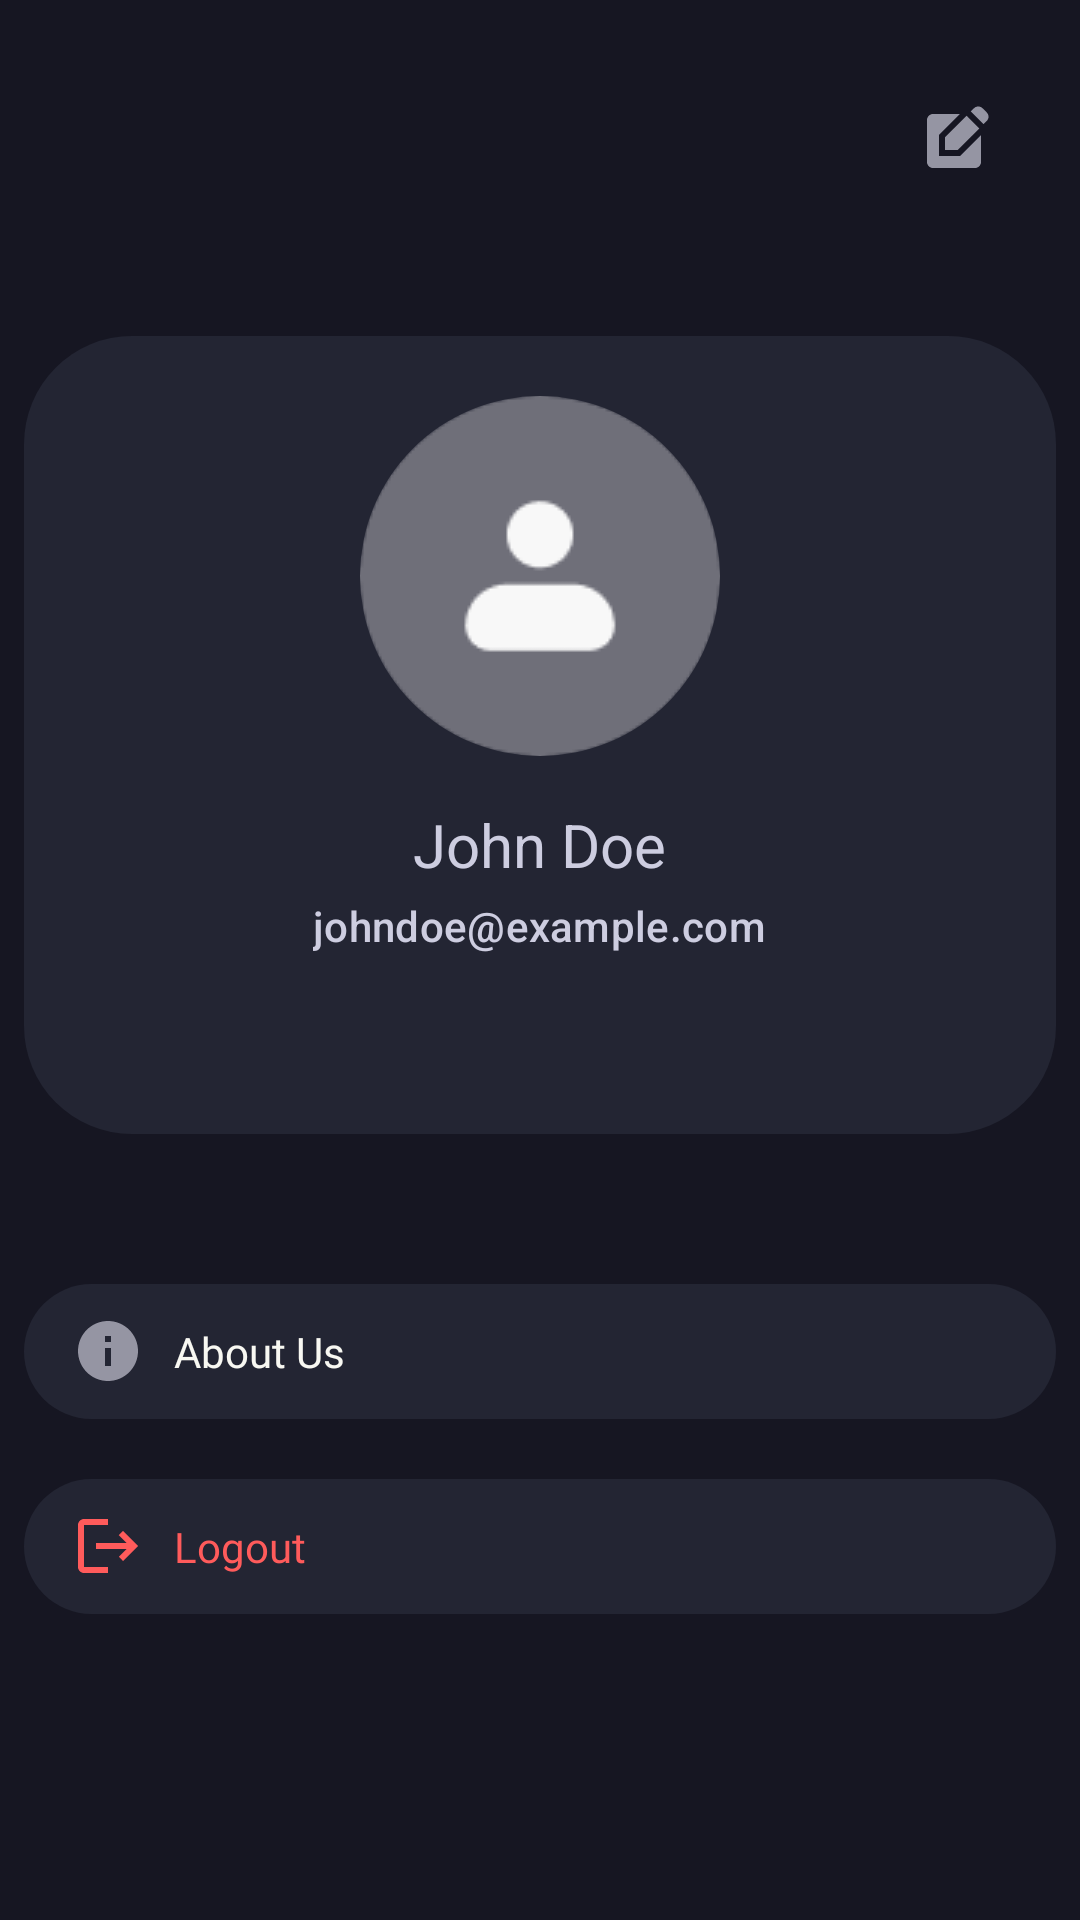

Here is an Android app screen rendered from its layout file. Give the layout XML and the strings, colors and styles it references.
<!-- AndroidManifest.xml: application theme Theme.CollectionBook -->
<!-- res/layout/fragment_profile.xml -->
<?xml version="1.0" encoding="utf-8"?>
<RelativeLayout xmlns:android="http://schemas.android.com/apk/res/android"
    xmlns:tools="http://schemas.android.com/tools"
    xmlns:app="http://schemas.android.com/apk/res-auto"
    android:layout_width="match_parent"
    android:layout_height="match_parent"
    android:background="@color/primary"
    tools:context=".fragment.ProfileFragment">

    <RelativeLayout
        android:layout_marginTop="12dp"
        android:layout_width="match_parent"
        android:layout_height="70dp"
        android:id="@+id/topContainer">

        <ImageButton
            android:layout_width="wrap_content"
            android:layout_height="wrap_content"
            android:id="@+id/editBtn"
            android:background="@android:color/transparent"
            android:layout_alignParentEnd="true"
            android:layout_marginEnd="30dp"
            android:layout_centerVertical="true"
            android:src="@drawable/ic_edit_main"/>
    </RelativeLayout>

    <RelativeLayout
        android:id="@+id/container"
        android:layout_below="@+id/topContainer"
        android:layout_width="344dp"
        android:layout_centerHorizontal="true"
        android:layout_height="266dp"
        android:background="@drawable/custom_container"
        android:layout_marginTop="30dp"
        android:paddingTop="20dp">

        <com.google.android.material.imageview.ShapeableImageView
            android:id="@+id/imgView"
            android:layout_width="120dp"
            android:layout_height="120dp"
            app:shapeAppearanceOverlay="@style/ShapeAppearanceOverlay.App.CircularImageView"
            android:layout_centerHorizontal="true"
            android:src="@drawable/placeholder_profile_blank" />

        <TextView
            android:id="@+id/nameTv"
            style="@style/TextAppearance.Material3.TitleLarge"
            android:layout_width="wrap_content"
            android:layout_height="wrap_content"
            android:layout_below="@id/imgView"
            android:layout_centerHorizontal="true"
            android:layout_marginTop="16dp"
            android:fontFamily="@font/poppins_bold"
            android:text="John Doe"
            android:textAlignment="center"
            android:textColor="@color/gray_100"
            android:textSize="20sp"
            />

        <TextView
            android:id="@+id/emailTv"
            style="@style/TextAppearance.Material3.TitleSmall"
            android:layout_width="wrap_content"
            android:layout_height="wrap_content"
            android:layout_below="@id/nameTv"
            android:layout_centerHorizontal="true"
            android:layout_marginTop="4dp"
            android:fontFamily="@font/poppins_regular"
            android:lineSpacingMultiplier="1.0"
            android:text="johndoe@example.com"
            android:textAlignment="center"
            android:textColor="@color/gray_100"
            android:textSize="14sp" />


    </RelativeLayout>
    
    <RelativeLayout
        android:id="@+id/infoBtn"
        android:layout_width="344dp"
        android:layout_height="45dp"
        android:layout_centerHorizontal="true"
        android:layout_marginTop="50dp"
        android:layout_below="@id/container"
        android:background="@drawable/custom_container">

        <ImageView
            android:id="@+id/info"
            android:layout_width="24dp"
            android:layout_height="24dp"
            app:srcCompat="@drawable/info_gray"
            android:layout_centerVertical="true"
            android:layout_alignParentStart="true"
            android:layout_marginStart="16dp"/>

        <TextView
            android:layout_width="wrap_content"
            android:layout_height="wrap_content"
            android:layout_centerVertical="true"
            android:layout_marginStart="10dp"
            android:layout_toEndOf="@id/info"
            android:fontFamily="@font/poppins_semibold"
            android:text="About Us"
            android:textColor="@color/broken_white"/>

    </RelativeLayout>
    <RelativeLayout
        android:id="@+id/logoutBtn"
        android:layout_width="344dp"
        android:layout_height="45dp"
        android:layout_centerHorizontal="true"
        android:layout_marginTop="20dp"
        android:layout_below="@id/infoBtn"
        android:background="@drawable/custom_container">

        <ImageView
            android:id="@+id/logout"
            android:layout_width="24dp"
            android:layout_height="24dp"
            app:srcCompat="@drawable/logout_red"
            android:layout_centerVertical="true"
            android:layout_alignParentStart="true"
            android:layout_marginStart="16dp"/>

        <TextView
            android:layout_width="wrap_content"
            android:layout_height="wrap_content"
            android:layout_centerVertical="true"
            android:layout_marginStart="10dp"
            android:layout_toEndOf="@id/logout"
            android:fontFamily="@font/poppins_semibold"
            android:text="Logout"
            android:textColor="#FF5B5B"/>

    </RelativeLayout>
</RelativeLayout>
<!-- resources referenced by this layout -->
<resources>
  <color name="broken_white">#F8F8F2</color>
  <color name="gray_100">#CDCDE0</color>
  <color name="primary">#161622</color>
  <!-- drawable custom_container (drawable) -->
  <?xml version="1.0" encoding="utf-8"?>
  <shape xmlns:android="http://schemas.android.com/apk/res/android">
      <corners android:radius="36dp"/>
      <solid android:color="#232533"/>
  </shape>
  <!-- drawable ic_edit_main (drawable) -->
  <vector xmlns:android="http://schemas.android.com/apk/res/android" android:height="24dp" android:tint="@color/gray_300" android:viewportHeight="24" android:viewportWidth="24" android:width="24dp">
        
      <path android:fillColor="@android:color/white" android:pathData="M7,17V9.93L13.93,3l0,0H5C3.9,3 3,3.9 3,5v14c0,1.1 0.9,2 2,2h14c1.1,0 2,-0.9 2,-2v-8.93L14.07,17H7z"/>
        
      <path android:fillColor="@android:color/white" android:pathData="M9,15l4.24,0l7.2,-7.2l-4.24,-4.24l-7.2,7.2z"/>
        
      <path android:fillColor="@android:color/white" android:pathData="M22.91,2.49l-1.41,-1.41c-0.78,-0.78 -2.05,-0.78 -2.83,0l-1.06,1.06l4.24,4.24l1.06,-1.06C23.7,4.54 23.7,3.27 22.91,2.49z"/>
      
  </vector>
  <!-- drawable info_gray (drawable) -->
  <vector xmlns:android="http://schemas.android.com/apk/res/android" android:height="24dp" android:tint="#9595A3" android:viewportHeight="24" android:viewportWidth="24" android:width="24dp">
        
      <path android:fillColor="@android:color/white" android:pathData="M12,2C6.48,2 2,6.48 2,12s4.48,10 10,10 10,-4.48 10,-10S17.52,2 12,2zM13,17h-2v-6h2v6zM13,9h-2L11,7h2v2z"/>
      
  </vector>
  <!-- drawable logout_red (drawable) -->
  <vector xmlns:android="http://schemas.android.com/apk/res/android" android:autoMirrored="true" android:height="24dp" android:tint="#FF5B5B" android:viewportHeight="24" android:viewportWidth="24" android:width="24dp">
        
      <path android:fillColor="#FF5B5B" android:pathData="M17,7l-1.41,1.41L18.17,11H8v2h10.17l-2.58,2.58L17,17l5,-5zM4,5h8V3H4c-1.1,0 -2,0.9 -2,2v14c0,1.1 0.9,2 2,2h8v-2H4V5z"/>
      
  </vector>
  <!-- drawable placeholder_profile_blank: png bitmap (drawable, 2732 bytes) -->
  <style name="ShapeAppearanceOverlay.App.CircularImageView" parent="">
          <item name="cornerFamily">rounded</item>
          <item name="cornerSize">50%</item>
      </style>
  <style name="Theme.CollectionBook" parent="Base.Theme.CollectionBook" />
  <color name="gray_300">#9595A3</color>
  <style name="Base.Theme.CollectionBook" parent="Theme.MaterialComponents.DayNight.NoActionBar">
          
          
          <item name="android:windowFullscreen">true</item>
      </style>
</resources>
